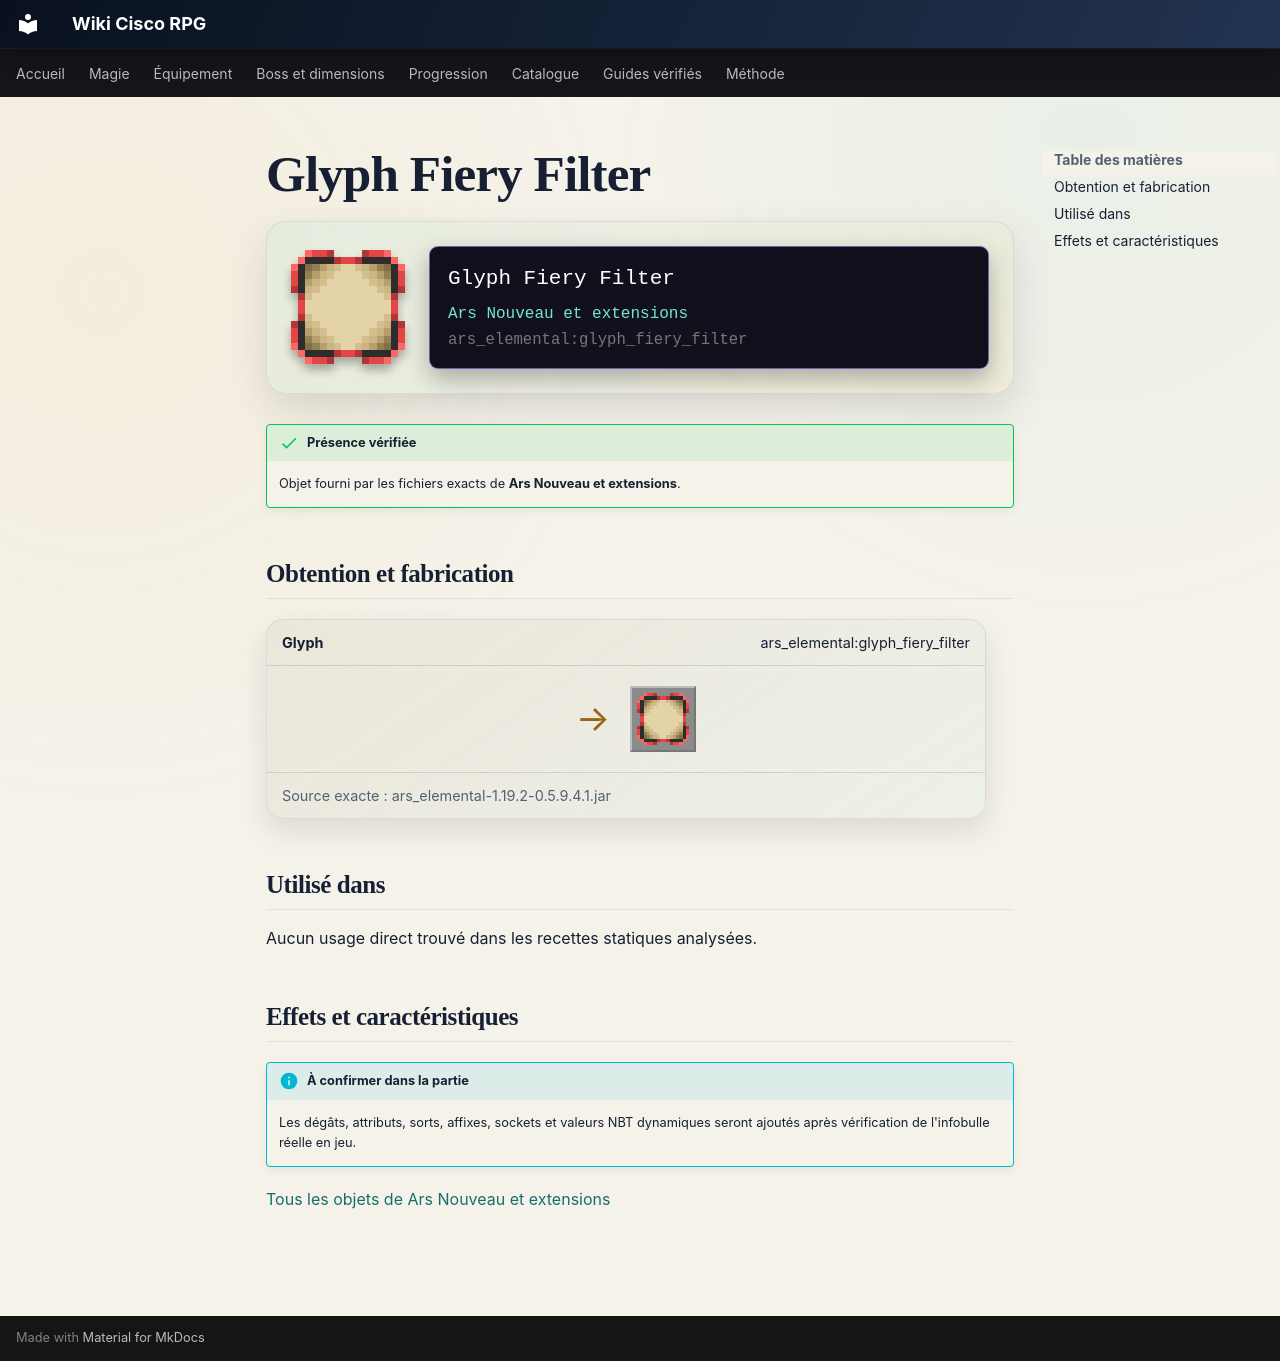

repository: Kloups-Dev/wiki-cisco-rpg · page: catalogue/objets/ars_elemental/glyph_fiery_filter/index.html · generator: mkdocs

# Glyph Fiery Filter

<div class="mc-item-showcase">
<img class="mc-item-icon" src="../../../../assets/generated/items/ars_elemental/glyph_fiery_filter.png" alt="Glyph Fiery Filter">
<div class="mc-tooltip-card">
<div class="mc-tooltip-card__name">Glyph Fiery Filter</div>
<div class="mc-tooltip-card__mod">Ars Nouveau et extensions</div>
<div class="mc-tooltip-card__id">ars_elemental:glyph_fiery_filter</div>
</div>
</div>

!!! success "Présence vérifiée"
    Objet fourni par les fichiers exacts de **Ars Nouveau et extensions**.

## Obtention et fabrication

<div class="jei-recipe"><div class="jei-recipe__head"><strong>Glyph</strong><span>ars_elemental:glyph_fiery_filter</span></div><div class="jei-recipe__body"><div class="jei-inputs"></div><span class="jei-arrow">→</span><span class="jei-slot jei-slot--result"><img src="../../../../assets/generated/items/ars_elemental/glyph_fiery_filter.png" alt=""></span></div><div class="jei-recipe__source">Source exacte : ars_elemental-1.19.2-0.5.9.4.1.jar</div></div>

## Utilisé dans

Aucun usage direct trouvé dans les recettes statiques analysées.

## Effets et caractéristiques

!!! info "À confirmer dans la partie"
    Les dégâts, attributs, sorts, affixes, sockets et valeurs NBT dynamiques seront ajoutés après vérification de l'infobulle réelle en jeu.

[Tous les objets de Ars Nouveau et extensions](../../../contenu/ars-nouveau.md)
